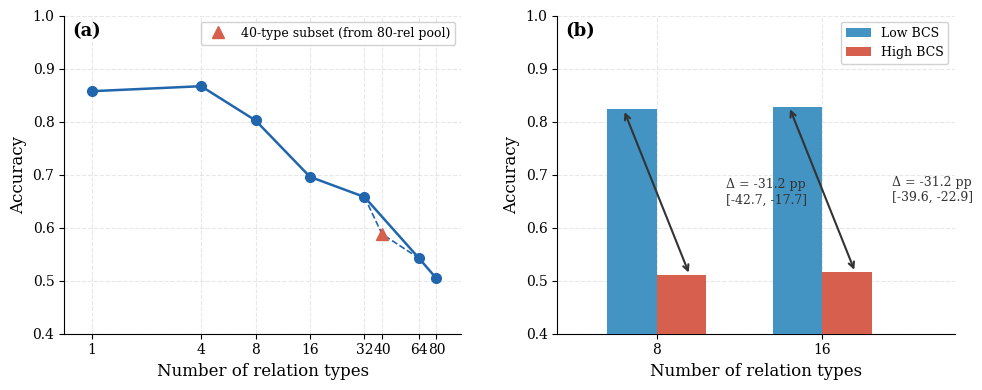

Python code for this plot: (Note: this script raises an exception after producing the figure.)
import matplotlib.pyplot as plt
import matplotlib.patches as mpatches
import numpy as np

plt.rcParams.update({
    'font.family': 'serif',
    'font.size': 10,
    'axes.labelsize': 12,
    'xtick.labelsize': 10,
    'ytick.labelsize': 10,
    'axes.spines.top': False,
    'axes.spines.right': False,
    'axes.grid': True,
    'grid.alpha': 0.3,
    'grid.linestyle': '--',
})

fig, (ax1, ax2) = plt.subplots(1, 2, figsize=(10, 4))

# --- Panel A: Count Curve ---
counts = np.array([1, 4, 8, 16, 32, 40, 64, 80])
accs = np.array([0.8573, 0.8667, 0.8021, 0.6958, 0.6578, 0.5880, 0.5424, 0.5042])

mask_normal = counts != 40
mask_40 = counts == 40

ax1.plot(counts[mask_normal], accs[mask_normal], 'o-', color='#2166AC', markersize=7, linewidth=1.8, zorder=3)
# connect through count=40 with dashed segment
idx_32 = np.where(counts == 32)[0][0]
idx_40 = np.where(counts == 40)[0][0]
idx_64 = np.where(counts == 64)[0][0]
ax1.plot([counts[idx_32], counts[idx_40], counts[idx_64]],
         [accs[idx_32], accs[idx_40], accs[idx_64]],
         '--', color='#2166AC', linewidth=1.2, zorder=2)
ax1.plot(counts[mask_40], accs[mask_40], '^', color='#D6604D', markersize=9, zorder=4,
         label='40-type subset (from 80-rel pool)')

ax1.set_xscale('log', base=2)
ax1.set_xticks(counts)
ax1.set_xticklabels([str(c) for c in counts])
ax1.set_xlim(0.7, 110)
ax1.set_ylim(0.40, 1.0)
ax1.set_xlabel('Number of relation types')
ax1.set_ylabel('Accuracy')
ax1.legend(loc='upper right', fontsize=9, framealpha=0.9)
ax1.text(0.02, 0.98, '(a)', transform=ax1.transAxes, fontsize=13, fontweight='bold', va='top')

# --- Panel B: BCS-Controlled ---
count_labels = ['8', '16']
low_bcs = [0.8229, 0.8281]
high_bcs = [0.5104, 0.5156]
delta_ci_lower = [-42.7, -39.6]
delta_ci_upper = [-17.7, -22.9]
delta_val = [-31.2, -31.2]

x_pos = np.array([0, 1])
width = 0.3

bars_low = ax2.bar(x_pos - width/2, low_bcs, width, color='#4393C3', label='Low BCS', zorder=3)
bars_high = ax2.bar(x_pos + width/2, high_bcs, width, color='#D6604D', label='High BCS', zorder=3)

for i in range(2):
    mid_y = (low_bcs[i] + high_bcs[i]) / 2
    ax2.annotate('', xy=(x_pos[i] + width/2 + 0.05, high_bcs[i]),
                 xytext=(x_pos[i] - width/2 - 0.05, low_bcs[i]),
                 arrowprops=dict(arrowstyle='<->', color='#333333', lw=1.5))
    ci_text = f'Δ = {delta_val[i]:.1f} pp\n[{delta_ci_lower[i]:.1f}, {delta_ci_upper[i]:.1f}]'
    ax2.text(x_pos[i] + width + 0.12, mid_y, ci_text, fontsize=9, va='center', color='#333333')

ax2.set_xticks(x_pos)
ax2.set_xticklabels(count_labels)
ax2.set_xlabel('Number of relation types')
ax2.set_ylabel('Accuracy')
ax2.set_ylim(0.40, 1.0)
ax2.set_xlim(-0.6, 1.8)
ax2.legend(loc='upper right', fontsize=9, framealpha=0.9)
ax2.text(0.02, 0.98, '(b)', transform=ax2.transAxes, fontsize=13, fontweight='bold', va='top')

plt.tight_layout(w_pad=3)
out_path = '/home/ubuntu/.agent-ml-research-idea_gen_0509_18/projects/schema-dag-extraction/docs/figures/paper/fig_re_dual_panel.pdf'
fig.savefig(out_path, bbox_inches='tight', dpi=300)
plt.close()
print(f'Saved: {out_path}')
